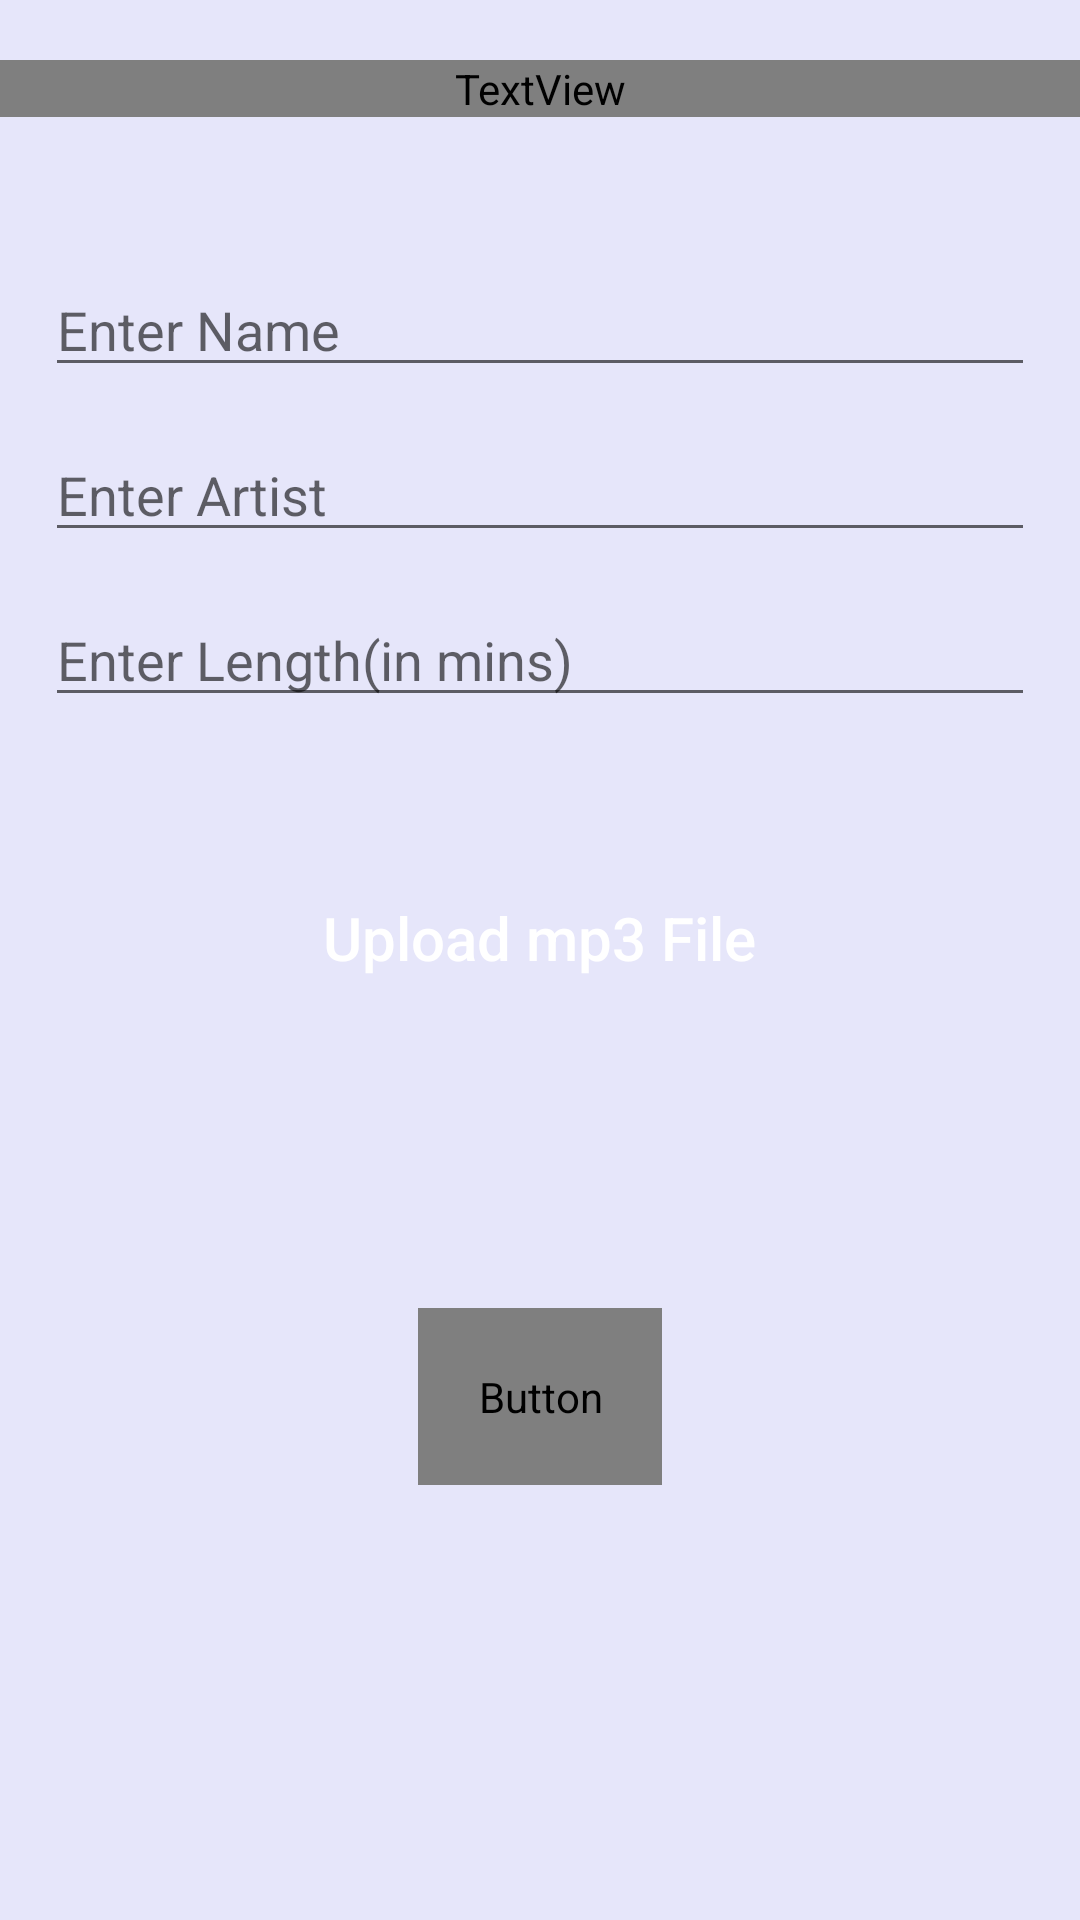

The Android layout XML behind this screen, and the referenced resources:
<!-- AndroidManifest.xml: application theme Theme.SongBytesApp -->
<!-- res/layout/activity_add_song.xml -->
<?xml version="1.0" encoding="utf-8"?>
<RelativeLayout
    xmlns:android="http://schemas.android.com/apk/res/android"
    xmlns:app="http://schemas.android.com/apk/res-auto"
    xmlns:tools="http://schemas.android.com/tools"
    android:layout_width="match_parent"
    android:layout_height="match_parent"
    android:background="@color/light"
    tools:context=".AddSongActivity">

    <TextView
        android:id="@+id/addSongMainHeader"
        android:layout_width="match_parent"
        android:layout_height="wrap_content"
        android:layout_centerHorizontal="true"
        android:layout_marginTop="20dp"
        android:gravity="center"
        android:text="@string/addSongHeader"
        android:layout_marginBottom="50dp"
        android:textColor="@color/design_default_color_primary"
        android:textSize="35sp"
        android:fontFamily="@font/bariol_bold"/>

    <EditText
        android:id="@+id/addSongName"
        android:layout_below="@id/addSongMainHeader"
        android:layout_width="match_parent"
        android:hint="@string/addSongNameHint"
        android:layout_marginHorizontal="15dp"
        android:layout_marginBottom="15dp"
        android:layout_height="40dp"/>

    <EditText
        android:id="@+id/addSongArtist"
        android:layout_below="@id/addSongName"
        android:layout_width="match_parent"
        android:hint="@string/addSongArtistHint"
        android:layout_marginHorizontal="15dp"
        android:layout_marginBottom="15dp"
        android:layout_height="40dp"/>


    <EditText
        android:id="@+id/addSongLength"
        android:layout_width="match_parent"
        android:inputType="number"
        android:layout_below="@id/addSongArtist"
        android:hint="@string/addSongLengthHint"
        android:layout_marginHorizontal="15dp"
        android:layout_marginBottom="15dp"
        android:layout_height="40dp"/>

    <Button
        android:id="@+id/addSongUploadButton"
        android:layout_below="@+id/addSongLength"
        android:layout_centerHorizontal="true"
        android:layout_width="wrap_content"
        android:layout_height="wrap_content"
        android:textColor="@color/white"
        android:text="@string/addSongUploadButtonText"
        android:textAllCaps="false"
        android:textSize="20sp"
        android:background="@drawable/custom_button"
        android:padding="20dp"
        android:layout_marginTop="25dp"
        android:onClick="uploadSong"/>

    <LinearLayout
        android:id="@+id/addSongLinLayout"
        android:layout_width="200dp"
        android:layout_below="@+id/addSongUploadButton"
        android:layout_height="40dp"
        android:layout_centerHorizontal="true"
        android:orientation="vertical"
        android:gravity="center_horizontal">

        <TextView
            android:id="@+id/tvAttachment"
            android:layout_width="wrap_content"
            android:layout_height="wrap_content"
            android:visibility="gone"
            app:drawableLeftCompat="@drawable/ic_upload"
            app:drawableStartCompat="@drawable/ic_upload"/>

    </LinearLayout>

    <Button
        android:id="@+id/button_addSong"
        android:layout_below="@id/addSongLinLayout"
        android:layout_centerHorizontal="true"
        android:layout_width="wrap_content"
        android:layout_height="wrap_content"
        android:textColor="@color/white"
        android:text="@string/addSongAddButtonText"
        android:textAllCaps="false"
        android:textSize="20sp"
        android:background="@drawable/custom_button"
        android:padding="20dp"
        android:layout_marginTop="50dp"
        android:onClick="addSong"
        android:fontFamily="@font/bariol_bold"/>

</RelativeLayout>
<!-- resources referenced by this layout -->
<resources>
  <color name="light">#E6E6FA</color>
  <color name="white">#FFFFFFFF</color>
  <!-- drawable ic_upload (drawable) -->
  <vector xmlns:android="http://schemas.android.com/apk/res/android"
      android:width="24dp"
      android:height="24dp"
      android:viewportHeight="24.0"
      android:viewportWidth="24.0">
      <path
          android:fillColor="#FFFFFF"
          android:pathData="M4,6L2,6v14c0,1.1 0.9,2 2,2h14v-2L4,20L4,6zM20,2L8,2c-1.1,0 -2,0.9 -2,2v12c0,1.1 0.9,2 2,2h12c1.1,0 2,-0.9 2,-2L22,4c0,-1.1 -0.9,-2 -2,-2zM19,11h-4v4h-2v-4L9,11L9,9h4L13,5h2v4h4v2z" />
  </vector>
  <string name="addSongAddButtonText">Add Song</string>
  <string name="addSongArtistHint">Enter Artist</string>
  <string name="addSongHeader">Enter New Song Details</string>
  <string name="addSongLengthHint">Enter Length(in mins)</string>
  <string name="addSongNameHint">Enter Name</string>
  <string name="addSongUploadButtonText">Upload mp3 File</string>
  <style name="Theme.SongBytesApp" parent="Theme.MaterialComponents.DayNight.DarkActionBar">
          
          <item name="colorPrimary">@color/purple_500</item>
          <item name="colorPrimaryVariant">@color/purple_700</item>
          <item name="colorOnPrimary">@color/white</item>
          
          <item name="colorSecondary">@color/teal_200</item>
          <item name="colorSecondaryVariant">@color/teal_700</item>
          <item name="colorOnSecondary">@color/black</item>
          
          <item name="android:statusBarColor" tools:targetApi="l">?attr/colorPrimaryVariant</item>
          
      </style>
  <color name="purple_500">#FF6200EE</color>
  <color name="purple_700">#FF3700B3</color>
  <color name="teal_200">#FF03DAC5</color>
  <color name="teal_700">#FF018786</color>
  <color name="black">#FF000000</color>
</resources>
